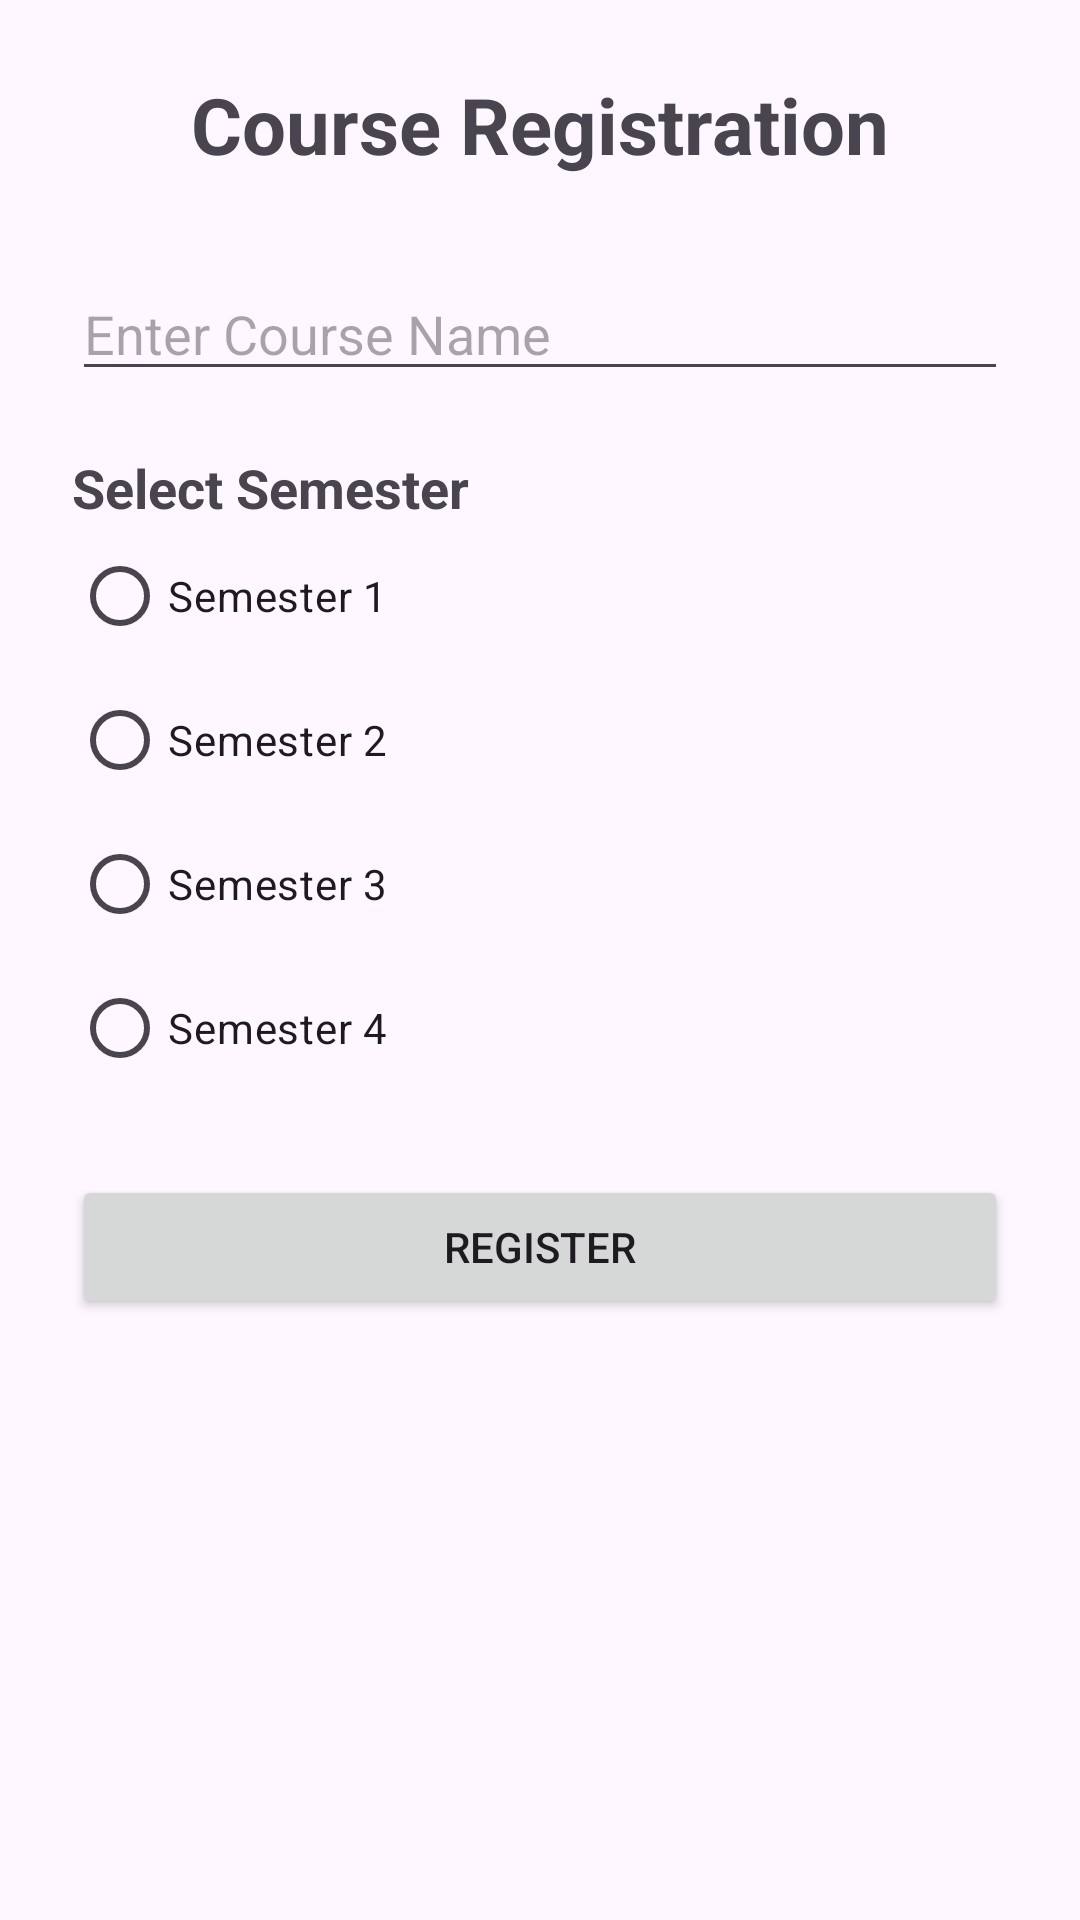

Here is an Android app screen rendered from its layout file. Give the layout XML and the strings, colors and styles it references.
<!-- AndroidManifest.xml: application theme Theme.CampuConnect -->
<!-- res/layout/fragment_course_registration.xml -->
<?xml version="1.0" encoding="utf-8"?>
<ScrollView xmlns:android="http://schemas.android.com/apk/res/android"
    android:layout_width="match_parent"
    android:layout_height="match_parent">

    <LinearLayout
        android:layout_width="match_parent"
        android:layout_height="wrap_content"
        android:orientation="vertical"
        android:padding="24dp">

        <TextView
            android:layout_width="wrap_content"
            android:layout_height="wrap_content"
            android:text="Course Registration"
            android:textSize="26sp"
            android:textStyle="bold"
            android:layout_gravity="center" />

        <EditText
            android:id="@+id/etCourseName"
            android:layout_width="match_parent"
            android:layout_height="wrap_content"
            android:hint="Enter Course Name"
            android:inputType="text"
            android:layout_marginTop="30dp" />

        <TextView
            android:layout_width="wrap_content"
            android:layout_height="wrap_content"
            android:text="Select Semester"
            android:textSize="18sp"
            android:textStyle="bold"
            android:layout_marginTop="20dp" />

        <RadioGroup
            android:id="@+id/rgSemester"
            android:layout_width="match_parent"
            android:layout_height="wrap_content">

            <RadioButton
                android:id="@+id/rbSem1"
                android:layout_width="wrap_content"
                android:layout_height="wrap_content"
                android:text="Semester 1" />

            <RadioButton
                android:id="@+id/rbSem2"
                android:layout_width="wrap_content"
                android:layout_height="wrap_content"
                android:text="Semester 2" />

            <RadioButton
                android:id="@+id/rbSem3"
                android:layout_width="wrap_content"
                android:layout_height="wrap_content"
                android:text="Semester 3" />

            <RadioButton
                android:id="@+id/rbSem4"
                android:layout_width="wrap_content"
                android:layout_height="wrap_content"
                android:text="Semester 4" />

        </RadioGroup>

        <Button
            android:id="@+id/btnRegister"
            android:layout_width="match_parent"
            android:layout_height="wrap_content"
            android:text="Register"
            android:layout_marginTop="25dp" />

    </LinearLayout>

</ScrollView>
<!-- resources referenced by this layout -->
<resources>
  <style name="Theme.CampuConnect" parent="Base.Theme.CampuConnect" />
  <style name="Base.Theme.CampuConnect" parent="Theme.Material3.DayNight.NoActionBar">
          
          
      </style>
</resources>
